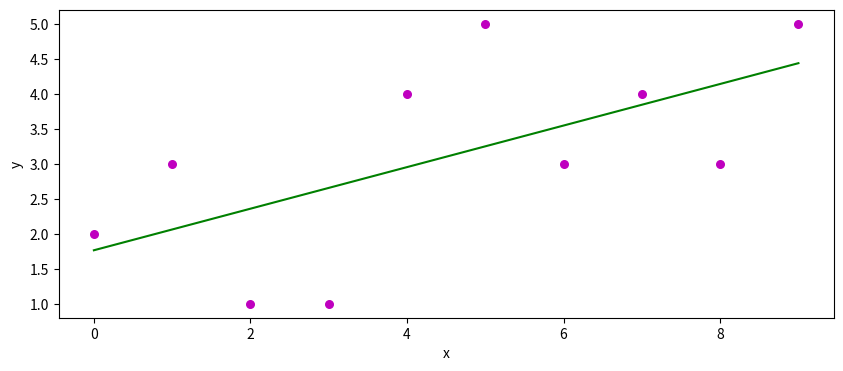

Write Python code to recreate this figure.
import numpy as np
import matplotlib.pyplot as plt

'''
INPUT: x (independent variable), y (dependant variable)
OUTPUT:
PROCESS: Estimates coefficients of linear regression line using least squares
--> Use  number of points, means, cross deviation and x deviation to determine regression coefficients
'''
def est_coef(x,y):
    # find num of points
    n = np.size(x)

    # find mean of x and y
    meanX = np.mean(x)
    meanY = np.mean(y)

    # calc cross-deviation 
    cdXY = np.sum(y*x) - (n*meanY*meanX)

    # calc deviation about x
    dx = np.sum(x*x)-(n*meanX*meanX)

    # calc regression coefficients
    b1 = cdXY / dx
    b0 = meanY - (b1*meanX)
    return (b0,b1)


'''
INPUT: x (independent variable), y(dependant variable), b(coefficient tuple)
OUTPUT: scatter plot with linear regression line
PROCESS:
'''

def regressionLine(x,y,b):
    plt.figure(figsize=(10,4))
    # plot points as scatter plot
    plt.scatter(x,y,color="m",marker="o",s=30)

    # calc predicted response vector, ie predicted y values based on coefficient
    yPred = b[0]+(b[1]*x)

    # plot regression line
    plt.plot(x,yPred,color="g")

    # label plot
    plt.xlabel('x')
    plt.ylabel('y')
    plt.show()

if __name__ == '__main__':
    x = np.array([0,1,2,3,4,5,6,7,8,9])
    y = np.array([2,3,1,1,4,5,3,4,3,5])

    # estimate coefficients
    b = est_coef(x,y)
    print(f"Estimated coefficients: {b[0]} and {b[1]}")
    regressionLine(x,y,b)